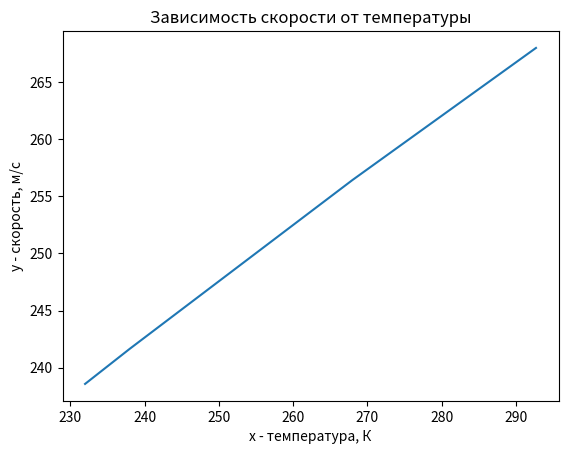

The matplotlib source for this figure:
import matplotlib.pyplot as plt
from math import sqrt


t0 = 227.2
v0 = 236.1
temperature_x = [273 - 41, 273 - 35, 273 - 5, 273 + 19.7]
speed_y = [(v0 * sqrt(i)) / sqrt(t0) for i in temperature_x]
plt.plot(temperature_x, speed_y)
plt.xlabel('x - температура, К')
plt.ylabel('y - скорость, м/с')
plt.title('Зависимость скорости от температуры')
plt.show()
